The GitHub repository Vedant-1724/GestureBot-Ai contains a labelled image folder "prepared_dataset" with 2 categories: hazardous, non-hazardous. Examples follow, each with its label.

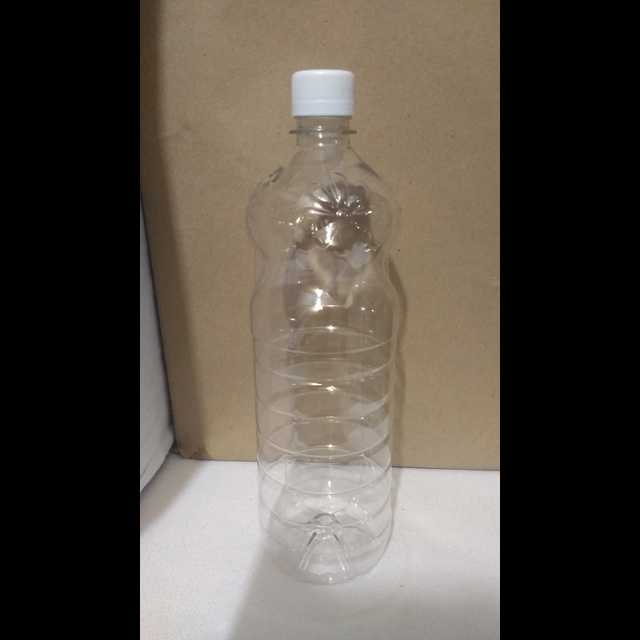
Label: non-hazardous

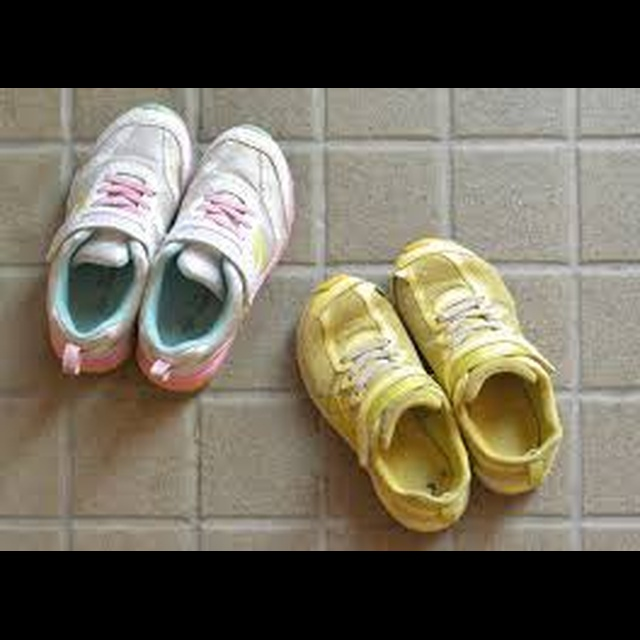
Label: non-hazardous

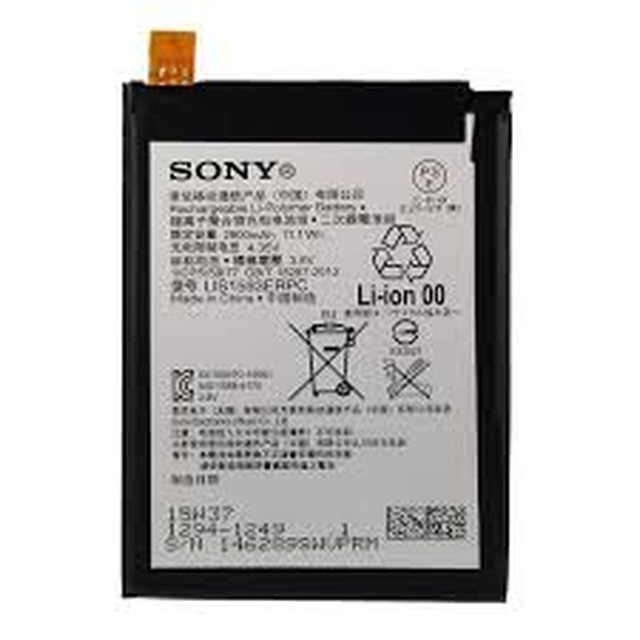
Label: hazardous

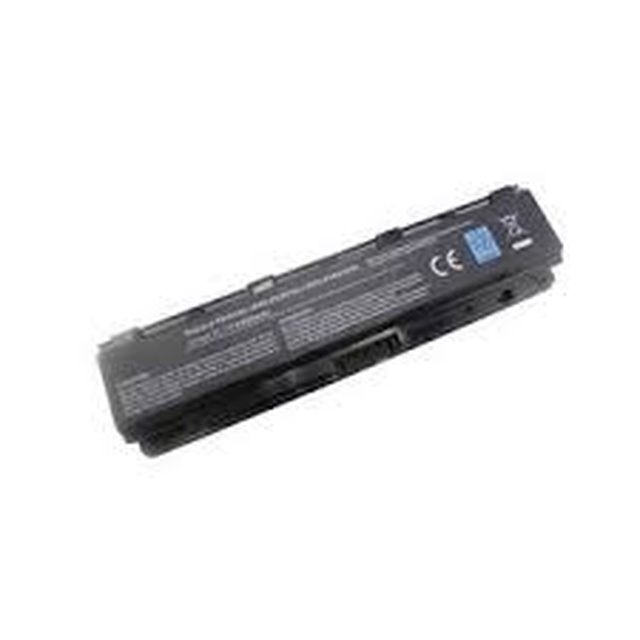
Label: hazardous

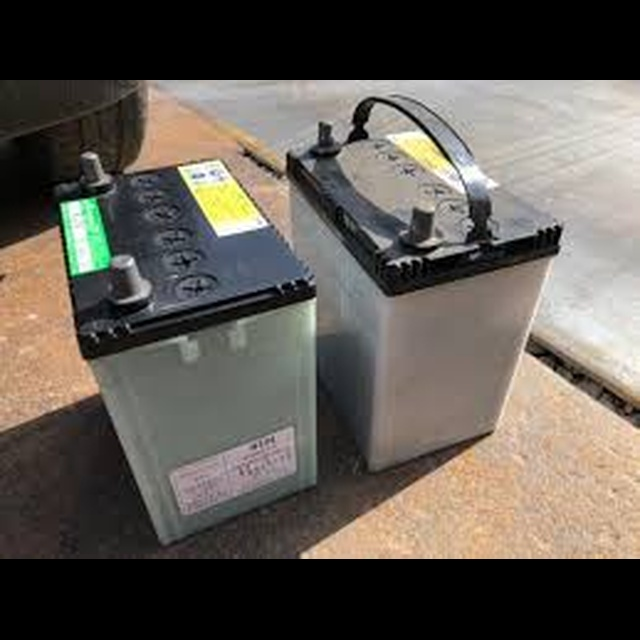
Label: hazardous

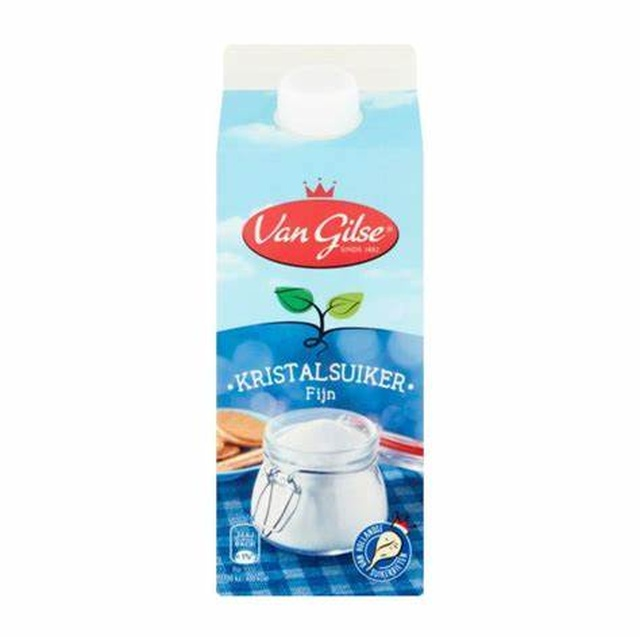
Label: non-hazardous
